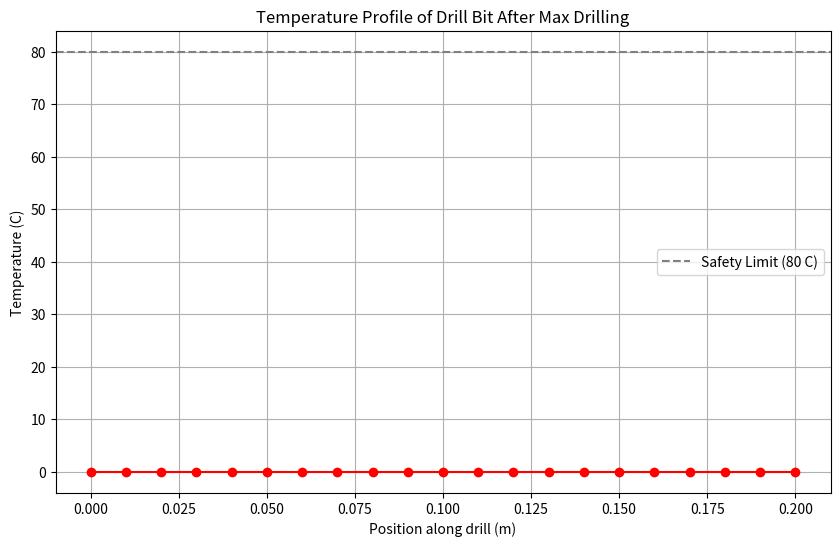

The script that saved this image:
# thermal.py
# Module for solving the drill's heat equation and finding the duty cycle.

import numpy as np
import matplotlib.pyplot as plt

def solve_heat_equation(duration, Q, initial_temp_profile):
    """
    Solves the 1D heat equation using FTCS scheme.
    Returns the final temperature profile.
    """
    # Parameters
    L = 0.2           # Length of the drill bit (m)
    alpha = 1e-5      # Thermal diffusivity for steel
    nx = 21           # Number of spatial points
    dx = L / (nx - 1)
    
    # We need to choose dt to satisfy the stability condition
    # r = alpha * dt / dx^2 <= 0.5  => dt <= 0.5 * dx^2 / alpha
    dt = 0.4 * dx**2 / alpha # Use a safety factor of 0.4
    nt = int(duration / dt)
    
    r = alpha * dt / dx**2
    
    u = initial_temp_profile.copy()
    
    for n in range(nt):
        u_old = u.copy()
        for i in range(1, nx - 1):
            u[i] = u_old[i] + r * (u_old[i+1] - 2*u_old[i] + u_old[i-1]) + Q * dt
    
    return u

def find_duty_cycle(temp_limit=80.0, cool_to_temp=20.0):
    """
    Simulates drilling and cooling to find the safe operational duty cycle.
    """
    # --- Drilling Phase ---
    drill_time = 0
    time_step = 0.5 # Simulate in small time steps
    u = np.zeros(21) # Start cold
    
    while np.max(u) < temp_limit:
        u = solve_heat_equation(time_step, Q=50, initial_temp_profile=u)
        drill_time += time_step
        if drill_time > 300: # Safety break to prevent infinite loop
            print("Drill time exceeded safety, breaking.")
            break
            
    # --- Cooling Phase ---
    cool_time = 0
    # u is now the hot profile from the end of drilling
    while np.max(u) > cool_to_temp:
        u = solve_heat_equation(time_step, Q=0, initial_temp_profile=u)
        cool_time += time_step
        if cool_time > 300:
            print("Cool time exceeded safety, breaking.")
            break
            
    return drill_time, cool_time, u

# This block allows testing this module independently
if __name__ == '__main__':
    print("--- Testing Thermal Module ---")
    
    safe_drill_time, required_cool_time, final_temp_profile = find_duty_cycle()
    
    print(f"Maximum continuous drill time: {safe_drill_time:.1f} seconds")
    print(f"Required cooling time: {required_cool_time:.1f} seconds")
    
    # Visualize the final hot temperature profile
    L = 0.2
    x = np.linspace(0, L, 21)
    
    plt.figure(figsize=(10, 6))
    plt.plot(x, final_temp_profile, 'r-o')
    plt.axhline(80.0, color='gray', linestyle='--', label='Safety Limit (80 C)')
    plt.title("Temperature Profile of Drill Bit After Max Drilling")
    plt.xlabel("Position along drill (m)")
    plt.ylabel("Temperature (C)")
    plt.grid(True)
    plt.legend()
    plt.show()